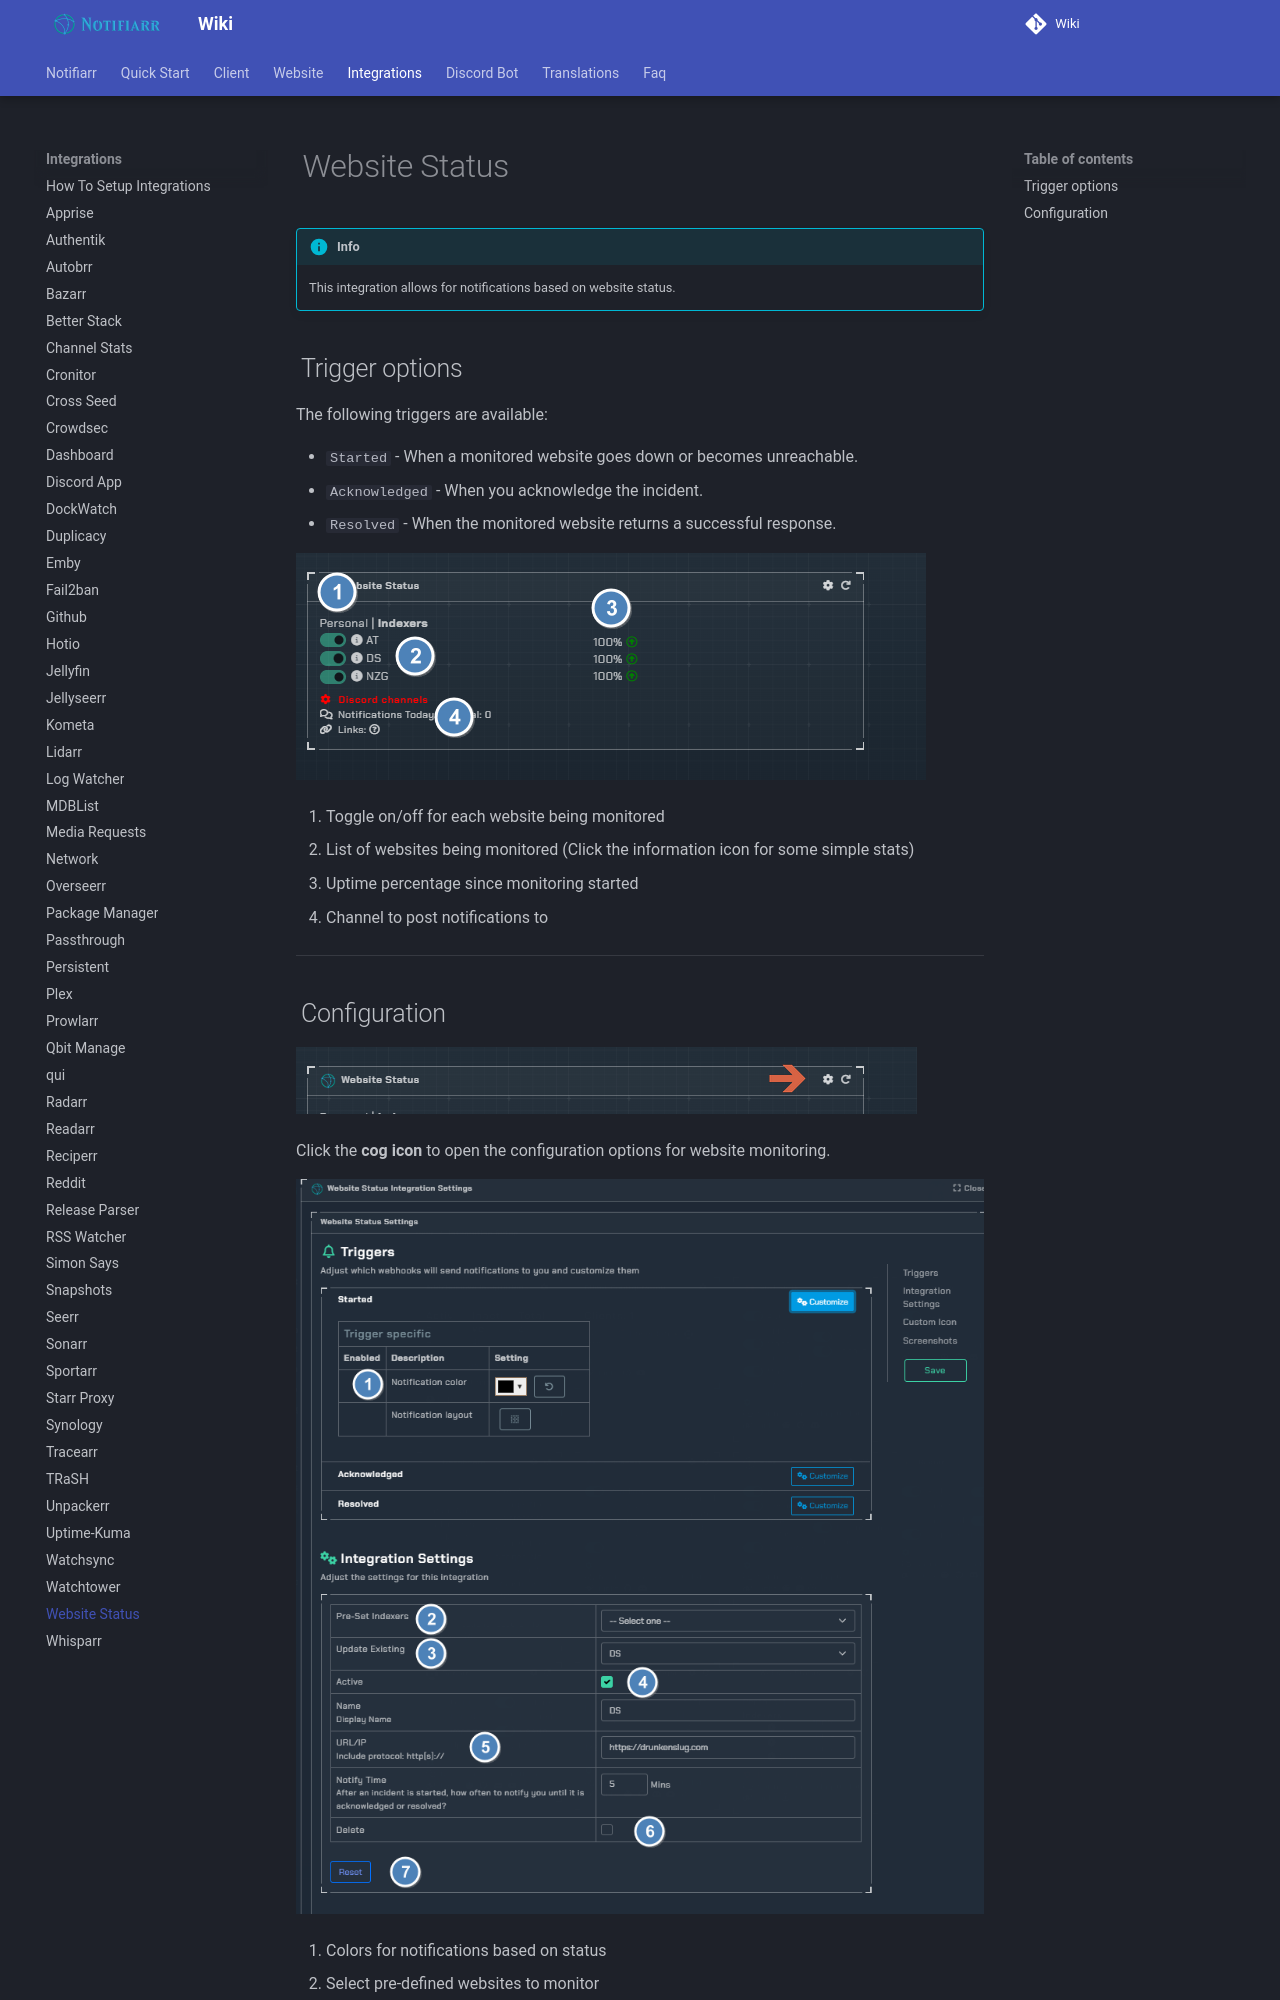

repository: Notifiarr/mkdocs-wiki · page: pages/integrations/websitestatus/index.html · generator: mkdocs

# Website Status

!!! info
     This integration allows for notifications based on website status.

## Trigger options

The following triggers are available:

- `Started` - When a monitored website goes down or becomes unreachable.
- `Acknowledged` - When you acknowledge the incident.
- `Resolved` - When the monitored website returns a successful response.

![trigger-channels.png](../../assets/screenshots/integrations/websitestatus/trigger-channels.png)

1. Toggle on/off for each website being monitored
1. List of websites being monitored (Click the information icon for some simple stats)
1. Uptime percentage since monitoring started
1. Channel to post notifications to

---
